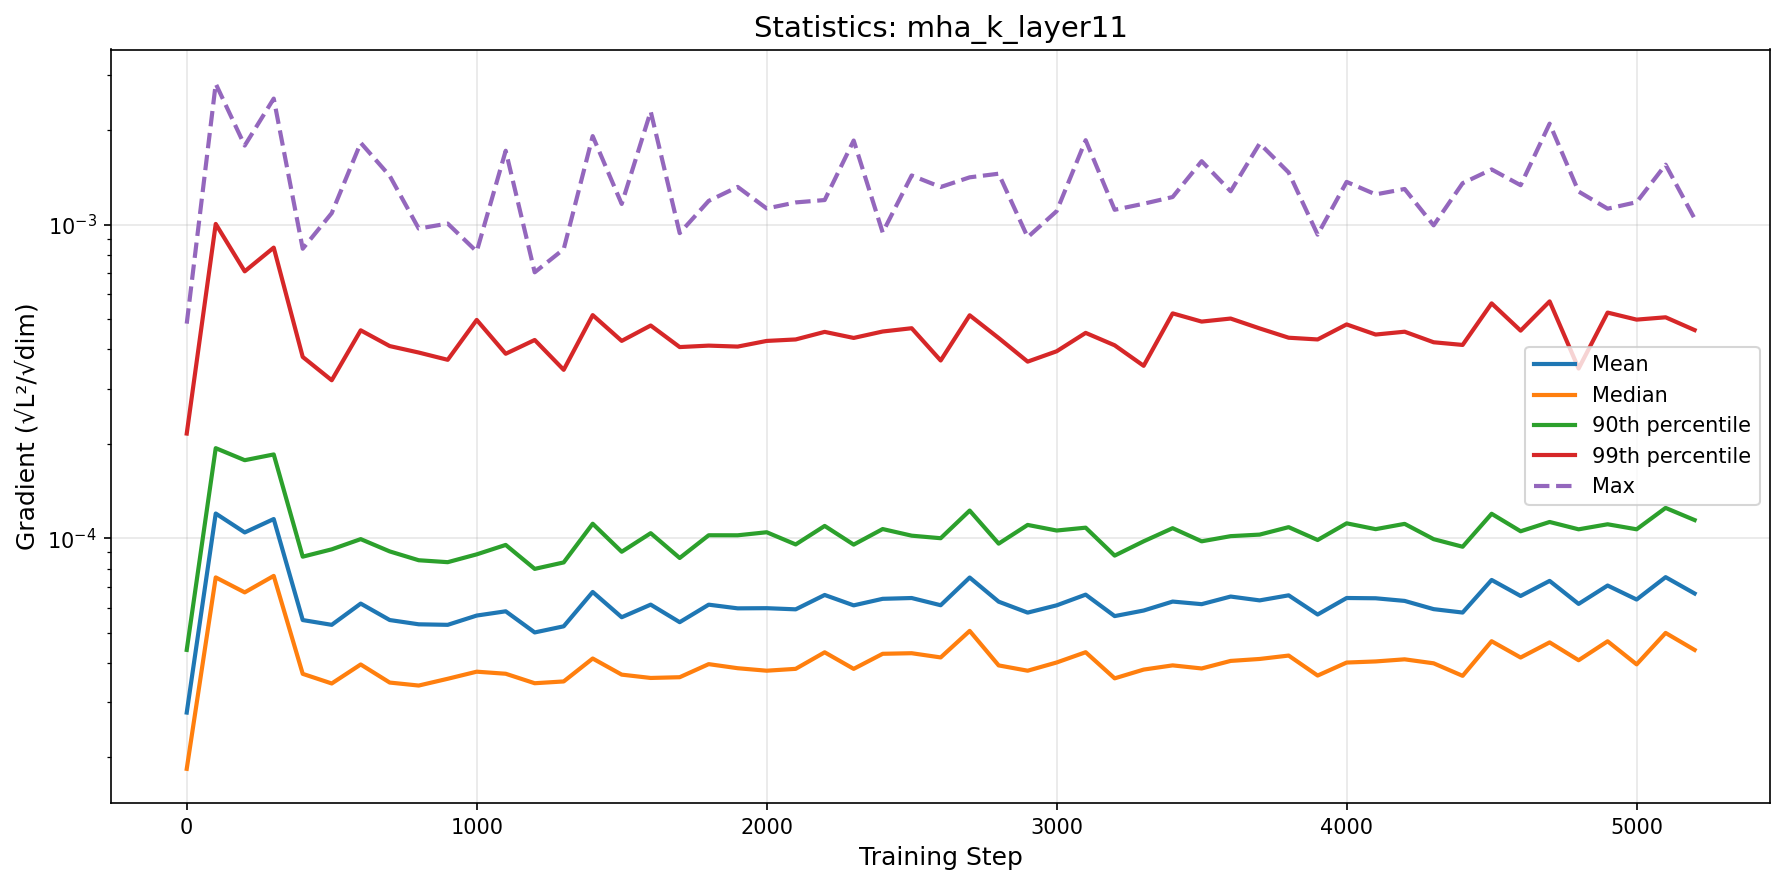

Source data for this figure (header and first rows):
step, mean, median, p90, p99, max
0, 2.7785864764468776e-05, 1.8381608242634684e-05, 4.401585283630993e-05, 0.0002155, 0.0004831
100, 0.0001198, 7.49524260754697e-05, 0.0001936, 0.001004, 0.002812
200, 0.0001043, 6.714668052154593e-05, 0.0001772, 0.0007092, 0.001786
300, 0.0001151, 7.57909074309282e-05, 0.0001849, 0.0008442, 0.002521
400, 5.480112099271699e-05, 3.692123755172361e-05, 8.727917884243652e-05, 0.0003783, 0.0008373
500, 5.291124159967353e-05, 3.43979390891036e-05, 9.210889038513415e-05, 0.0003188, 0.001087
600, 6.184260756063915e-05, 3.955321335524786e-05, 9.928389408742078e-05, 0.0004599, 0.001822
700, 5.4811699129179e-05, 3.46316046488937e-05, 9.071718523046002e-05, 0.0004097, 0.00143
800, 5.311750708157449e-05, 3.3880112823680975e-05, 8.501980119035579e-05, 0.0003907, 0.0009709
900, 5.291220919190209e-05, 3.560566074156668e-05, 8.38213090901263e-05, 0.0003704, 0.001007
1000, 5.663970439024573e-05, 3.7510944821406156e-05, 8.877233995008282e-05, 0.0004964, 0.0008203
1100, 5.843862567037458e-05, 3.6945408282917924e-05, 9.514017074252479e-05, 0.0003872, 0.001719
1200, 5.003957825979098e-05, 3.4460623282939196e-05, 7.979609654285014e-05, 0.0004285, 0.0007041
1300, 5.233793579455843e-05, 3.49184174410766e-05, 8.367036934942007e-05, 0.0003441, 0.0008348
1400, 6.735233412109258e-05, 4.132305912207812e-05, 0.0001112, 0.0005143, 0.001914
1500, 5.594745329113542e-05, 3.670651858556084e-05, 9.047869389178231e-05, 0.0004256, 0.001163
1600, 6.13734270419489e-05, 3.582247700251173e-05, 0.0001037, 0.0004765, 0.002294
1700, 5.395226232504261e-05, 3.6018758692080155e-05, 8.644024637760594e-05, 0.0004067, 0.000939
1800, 6.135561690509153e-05, 3.964951429225039e-05, 0.0001021, 0.0004111, 0.00119
1900, 5.971636241395929e-05, 3.847823609248735e-05, 0.0001021, 0.0004082, 0.001318
2000, 5.979179153519405e-05, 3.778169775614515e-05, 0.0001044, 0.0004255, 0.001125
2100, 5.9289111923480474e-05, 3.8302036045934074e-05, 9.547424997435883e-05, 0.0004301, 0.001176
2200, 6.588092853425971e-05, 4.3248728616163135e-05, 0.0001094, 0.0004547, 0.001197
2300, 6.10476814750476e-05, 3.829324668913614e-05, 9.53563030634541e-05, 0.0004349, 0.001853
2400, 6.405103321327488e-05, 4.277674452168867e-05, 0.0001069, 0.000456, 0.0009433
2500, 6.442590281098757e-05, 4.295795952202752e-05, 0.0001018, 0.0004671, 0.001434
2600, 6.110212008536564e-05, 4.164825986663345e-05, 9.994095307774842e-05, 0.0003685, 0.001317
2700, 7.487837662420052e-05, 5.061065348854754e-05, 0.0001224, 0.0005136, 0.001414
2800, 6.27182233548597e-05, 3.92790916521335e-05, 9.605274681234732e-05, 0.0004347, 0.001453
2900, 5.7876113211920354e-05, 3.778063546633348e-05, 0.0001102, 0.0003655, 0.0009111
3000, 6.105493136640153e-05, 4.0132041249307804e-05, 0.0001058, 0.0003943, 0.001103
3100, 6.604173229313963e-05, 4.327510578150395e-05, 0.000108, 0.0004514, 0.001858
3200, 5.6417402156228036e-05, 3.571925662981812e-05, 8.796560359769501e-05, 0.000412, 0.001114
3300, 5.87740178055185e-05, 3.809307963820174e-05, 9.769930693437345e-05, 0.0003544, 0.001165
3400, 6.276909059822953e-05, 3.928962723875884e-05, 0.0001076, 0.0005209, 0.001224
3500, 6.158335264063095e-05, 3.8407990359701216e-05, 9.76934861682821e-05, 0.0004904, 0.001592
3600, 6.51265645334068e-05, 4.059634193254169e-05, 0.0001015, 0.0005015, 0.001277
3700, 6.331301644989042e-05, 4.118226388527546e-05, 0.0001026, 0.0004664, 0.001813
3800, 6.571226073301009e-05, 4.2224071876262315e-05, 0.0001084, 0.0004356, 0.001466
3900, 5.7076925125037246e-05, 3.64602619811194e-05, 9.863598825177178e-05, 0.0004301, 0.0009285
4000, 6.443270679261965e-05, 4.0113081922754645e-05, 0.0001115, 0.0004803, 0.001368
4100, 6.430663212140888e-05, 4.044154047733173e-05, 0.0001068, 0.0004459, 0.001248
4200, 6.307402241237778e-05, 4.107471431780141e-05, 0.0001111, 0.0004553, 0.001298
4300, 5.9373293989750664e-05, 3.988993921666406e-05, 9.925115591613576e-05, 0.0004213, 0.0009941
4400, 5.790640220735911e-05, 3.6382847611093894e-05, 9.387648242409341e-05, 0.0004131, 0.001355
4500, 7.35632465028248e-05, 4.6910923629184254e-05, 0.0001196, 0.0005606, 0.001499
4600, 6.540418940050228e-05, 4.161975084571168e-05, 0.0001052, 0.0004589, 0.001335
4700, 7.305769541789329e-05, 4.6513398046954535e-05, 0.0001126, 0.0005688, 0.002098
4800, 6.169980555828911e-05, 4.079812060808763e-05, 0.0001067, 0.0003474, 0.001274
4900, 7.061634732405e-05, 4.6892871978343464e-05, 0.0001107, 0.0005239, 0.001124
5000, 6.371763477222967e-05, 3.958601882914081e-05, 0.0001067, 0.0004975, 0.001178
5100, 7.51003867916568e-05, 4.985635132470634e-05, 0.0001249, 0.0005061, 0.001552
5200, 6.660107946590951e-05, 4.400743273436092e-05, 0.0001142, 0.0004607, 0.001044
